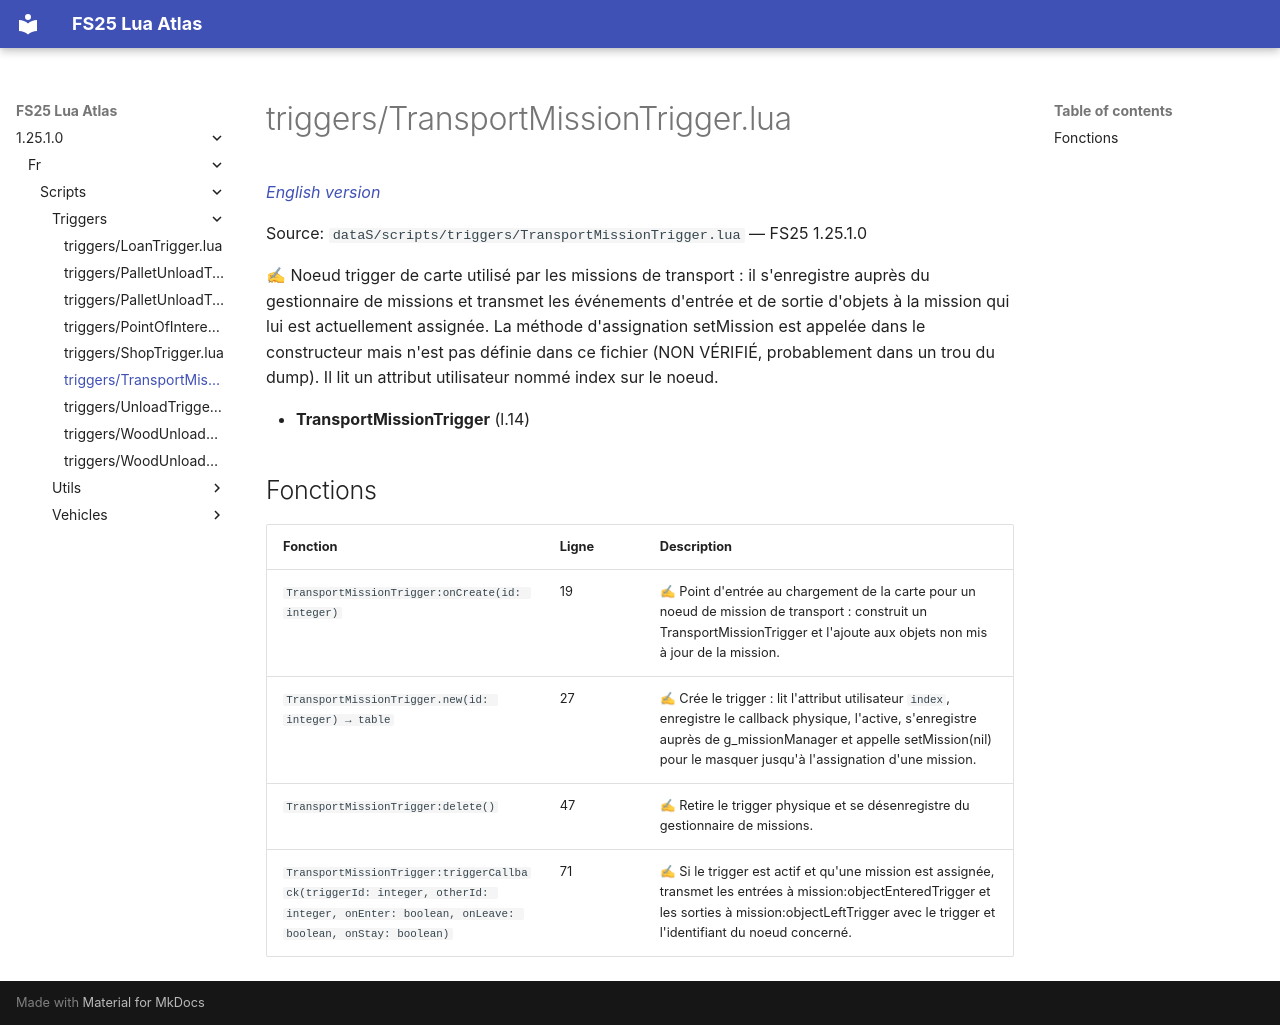

repository: Tim0219800/fs25-lua-atlas · page: 1.25.1.0/fr/scripts/triggers/TransportMissionTrigger.html · generator: mkdocs

# triggers/TransportMissionTrigger.lua

*[English version](../../../scripts/triggers/TransportMissionTrigger.md)*

Source: `dataS/scripts/triggers/TransportMissionTrigger.lua` — FS25 1.25.1.0

✍ Noeud trigger de carte utilisé par les missions de transport : il s'enregistre auprès du gestionnaire de missions et transmet les événements d'entrée et de sortie d'objets à la mission qui lui est actuellement assignée. La méthode d'assignation setMission est appelée dans le constructeur mais n'est pas définie dans ce fichier (NON VÉRIFIÉ, probablement dans un trou du dump). Il lit un attribut utilisateur nommé index sur le noeud.

- **TransportMissionTrigger** (l.14)

## Fonctions

| Fonction | Ligne | Description |
|---|---|---|
| `TransportMissionTrigger:onCreate(id: integer)` | 19 | ✍ Point d'entrée au chargement de la carte pour un noeud de mission de transport : construit un TransportMissionTrigger et l'ajoute aux objets non mis à jour de la mission. |
| `TransportMissionTrigger.new(id: integer) → table` | 27 | ✍ Crée le trigger : lit l'attribut utilisateur `index`, enregistre le callback physique, l'active, s'enregistre auprès de g_missionManager et appelle setMission(nil) pour le masquer jusqu'à l'assignation d'une mission. |
| `TransportMissionTrigger:delete()` | 47 | ✍ Retire le trigger physique et se désenregistre du gestionnaire de missions. |
| `TransportMissionTrigger:triggerCallback(triggerId: integer, otherId: integer, onEnter: boolean, onLeave: boolean, onStay: boolean)` | 71 | ✍ Si le trigger est actif et qu'une mission est assignée, transmet les entrées à mission:objectEnteredTrigger et les sorties à mission:objectLeftTrigger avec le trigger et l'identifiant du noeud concerné. |
